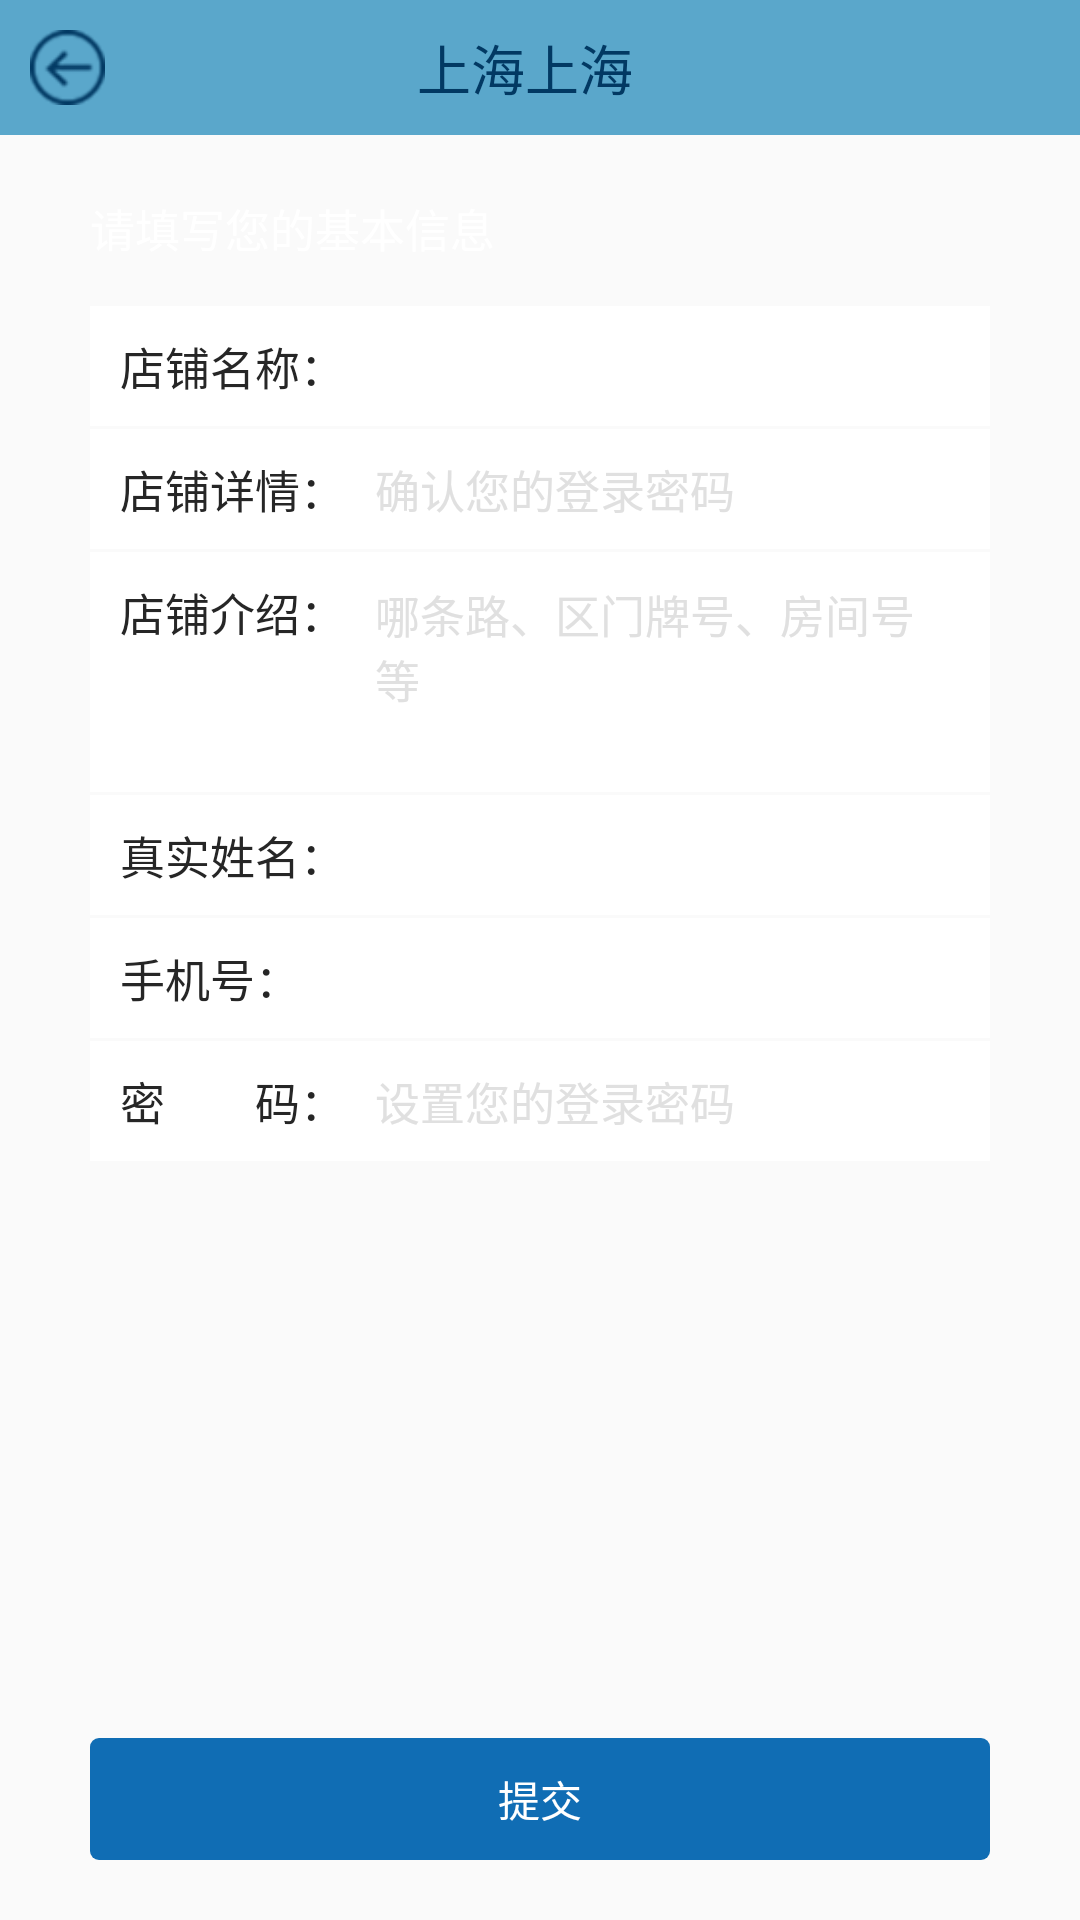

Reconstruct the res/layout file that produces this screen, plus the resources it refers to.
<!-- AndroidManifest.xml: application theme AppTheme -->
<!-- res/layout/layout_regist_info.xml -->
<?xml version="1.0" encoding="utf-8"?>
<LinearLayout xmlns:android="http://schemas.android.com/apk/res/android"
    android:layout_width="match_parent"
    android:layout_height="match_parent"
    android:orientation="vertical"
    android:background="@mipmap/main_bg">
    <include
        layout="@layout/layout_title"
        ></include>
    <TextView
        android:layout_width="wrap_content"
        android:layout_height="wrap_content"
        android:layout_marginLeft="30dp"
        android:layout_marginRight="30dp"
        android:layout_marginTop="20dp"
        android:text="请填写您的基本信息"
        android:textSize="15dp"
        android:textColor="@android:color/white"/>

    <ScrollView
        android:layout_width="match_parent"
        android:layout_height="0dp"
        android:layout_weight="1"
        android:layout_marginTop="15dp">
        <LinearLayout
            android:layout_width="match_parent"
            android:layout_height="wrap_content"
            android:orientation="vertical">
            <LinearLayout
                android:layout_width="match_parent"
                android:layout_height="40dp"
                android:layout_marginLeft="30dp"
                android:layout_marginRight="30dp"
                android:orientation="horizontal"
                android:background="@android:color/white">

                <TextView
                    android:layout_width="wrap_content"
                    android:layout_height="wrap_content"
                    android:layout_marginLeft="8dp"
                    android:layout_marginRight="8dp"
                    android:layout_gravity="center_vertical"
                    android:padding="2dp"
                    android:text="店铺名称："
                    android:textColor="@color/text_normal"
                    android:textSize="15dp"/>
                <EditText
                    android:id="@+id/business_name"
                    android:layout_width="0dp"
                    android:layout_height="match_parent"
                    android:layout_weight="1"
                    android:singleLine="true"
                    android:gravity="center_vertical"
                    android:paddingRight="15dp"
                    android:inputType="text"
                    android:background="@android:color/transparent"
                    android:textSize="15dp"
                    android:textColorHint="@color/text_hint"
                    android:textColor="@color/text_normal"/>
            </LinearLayout>
            <LinearLayout
                android:layout_width="match_parent"
                android:layout_height="40dp"
                android:layout_marginTop="1dp"
                android:layout_marginLeft="30dp"
                android:layout_marginRight="30dp"
                android:orientation="horizontal"
                android:background="@android:color/white">
                <TextView
                    android:layout_width="wrap_content"
                    android:layout_height="wrap_content"
                    android:layout_marginLeft="8dp"
                    android:layout_marginRight="8dp"
                    android:layout_gravity="center_vertical"
                    android:padding="2dp"
                    android:text="店铺详情："
                    android:textColor="@color/text_normal"
                    android:textSize="15dp"/>
                <EditText
                    android:id="@+id/business_info"
                    android:layout_width="0dp"
                    android:layout_height="match_parent"
                    android:layout_weight="1"
                    android:singleLine="true"
                    android:gravity="center_vertical"
                    android:paddingRight="15dp"
                    android:inputType="text"
                    android:hint="确认您的登录密码"
                    android:background="@android:color/transparent"
                    android:textSize="15dp"
                    android:textColorHint="@color/text_hint"
                    android:textColor="@color/text_normal"/>
            </LinearLayout>
            <LinearLayout
                android:layout_width="match_parent"
                android:layout_height="80dp"
                android:layout_marginTop="1dp"
                android:layout_marginLeft="30dp"
                android:layout_marginRight="30dp"
                android:orientation="horizontal"
                android:background="@android:color/white">

                <TextView
                    android:layout_width="wrap_content"
                    android:layout_height="40dp"
                    android:layout_marginLeft="8dp"
                    android:layout_marginRight="8dp"
                    android:gravity="center"
                    android:padding="2dp"
                    android:text="店铺介绍："
                    android:textColor="@color/text_normal"
                    android:textSize="15dp"/>
                <EditText
                    android:id="@+id/business_des"
                    android:layout_width="0dp"
                    android:layout_height="match_parent"
                    android:layout_weight="1"
                    android:singleLine="false"
                    android:gravity="top|left"
                    android:paddingRight="15dp"
                    android:paddingTop="10dp"
                    android:paddingBottom="10dp"
                    android:minLines="3"
                    android:hint="哪条路、区门牌号、房间号等"
                    android:inputType="textMultiLine"
                    android:background="@android:color/transparent"
                    android:textSize="15dp"
                    android:textColorHint="@color/text_hint"
                    android:textColor="@color/text_normal"/>
            </LinearLayout>
            <LinearLayout
                android:layout_width="match_parent"
                android:layout_height="40dp"
                android:layout_marginTop="1dp"
                android:layout_marginLeft="30dp"
                android:layout_marginRight="30dp"
                android:orientation="horizontal"
                android:background="@android:color/white">
                <TextView
                    android:layout_width="wrap_content"
                    android:layout_height="wrap_content"
                    android:layout_marginLeft="8dp"
                    android:layout_marginRight="8dp"
                    android:layout_gravity="center_vertical"
                    android:padding="2dp"
                    android:text="真实姓名："
                    android:textColor="@color/text_normal"
                    android:textSize="15dp"/>
                <EditText
                    android:id="@+id/user_name"
                    android:layout_width="0dp"
                    android:layout_height="match_parent"
                    android:layout_weight="1"
                    android:singleLine="true"
                    android:gravity="center_vertical"
                    android:paddingRight="15dp"
                    android:inputType="text"
                    android:background="@android:color/transparent"
                    android:textSize="15dp"
                    android:textColorHint="@color/text_hint"
                    android:textColor="@color/text_normal"/>
            </LinearLayout>
            <LinearLayout
                android:layout_width="match_parent"
                android:layout_height="40dp"
                android:layout_marginTop="1dp"
                android:layout_marginLeft="30dp"
                android:layout_marginRight="30dp"
                android:orientation="horizontal"
                android:background="@android:color/white">
                <TextView
                    android:layout_width="wrap_content"
                    android:layout_height="wrap_content"
                    android:layout_marginLeft="8dp"
                    android:layout_marginRight="8dp"
                    android:layout_gravity="center_vertical"
                    android:padding="2dp"
                    android:text="手机号："
                    android:textColor="@color/text_normal"
                    android:textSize="15dp"/>
                <EditText
                    android:id="@+id/mobile_number"
                    android:layout_width="0dp"
                    android:layout_height="match_parent"
                    android:layout_weight="1"
                    android:singleLine="true"
                    android:gravity="center_vertical"
                    android:paddingRight="15dp"
                    android:inputType="text"
                    android:background="@android:color/transparent"
                    android:textSize="15dp"
                    android:textColorHint="@color/text_hint"
                    android:textColor="@color/text_normal"/>
            </LinearLayout>
            <LinearLayout
                android:layout_width="match_parent"
                android:layout_height="40dp"
                android:layout_marginTop="1dp"
                android:layout_marginLeft="30dp"
                android:layout_marginRight="30dp"
                android:orientation="horizontal"
                android:background="@android:color/white">
                <TextView
                    android:layout_width="wrap_content"
                    android:layout_height="wrap_content"
                    android:layout_marginLeft="8dp"
                    android:layout_marginRight="8dp"
                    android:layout_gravity="center_vertical"
                    android:padding="2dp"
                    android:text="密　　码："
                    android:textColor="@color/text_normal"
                    android:textSize="15dp"/>
                <EditText
                    android:id="@+id/password"
                    android:layout_width="0dp"
                    android:layout_height="match_parent"
                    android:layout_weight="1"
                    android:singleLine="true"
                    android:gravity="center_vertical"
                    android:paddingRight="15dp"
                    android:inputType="text"
                    android:background="@android:color/transparent"
                    android:hint="设置您的登录密码"
                    android:textSize="15dp"
                    android:textColorHint="@color/text_hint"
                    android:textColor="@color/text_normal"/>
            </LinearLayout>
        </LinearLayout>
    </ScrollView>
    <RelativeLayout
        android:id="@+id/submit"
        android:layout_width="match_parent"
        android:layout_height="wrap_content"
        android:layout_marginLeft="30dp"
        android:layout_marginRight="30dp"
        android:layout_marginTop="20dp"
        android:padding="10dp"
        android:background="@drawable/radius_bg_blue">
        <TextView
            android:layout_width="wrap_content"
            android:layout_height="wrap_content"
            android:layout_centerHorizontal="true"
            android:textSize="14dp"
            android:textColor="@android:color/white"
            android:text="@string/submit_text"/>
    </RelativeLayout>
    <View
        android:layout_width="match_parent"
        android:layout_height="20dp"/>
</LinearLayout>
<!-- res/layout/layout_title.xml (included above) -->
<?xml version="1.0" encoding="utf-8"?>
<LinearLayout xmlns:android="http://schemas.android.com/apk/res/android"
    android:layout_width="match_parent"
    android:orientation="horizontal"
    android:background="@color/colorPrimaryDark"
    android:gravity="center"
    android:layout_height="45dp">

    <ImageView
        android:id="@+id/back"
        android:layout_width="25dp"
        android:layout_height="25dp"
        android:layout_centerVertical="true"
        android:layout_marginLeft="10dp"
        android:background="@drawable/back_selector"/>

    <TextView
        android:id="@+id/title"
        android:layout_width="wrap_content"
        android:layout_height="wrap_content"
        android:text="上海上海"
        android:gravity="center"
        android:layout_weight="1"
        android:textColor="@color/text_blue"
        android:textSize="18dp"/>


    <TextView
        android:id="@+id/finish_tv"
        android:layout_width="35dp"
        android:layout_height="35dp"
        android:layout_centerVertical="true"
        android:layout_marginRight="10dp"
        android:visibility="invisible"
        android:background="@mipmap/back_pressed"
         />
</LinearLayout>
<!-- resources referenced by this layout -->
<resources>
  <color name="colorPrimaryDark">#5aa7cb</color>
  <color name="text_blue">#023963</color>
  <color name="text_hint">#e0e0e0</color>
  <color name="text_normal">#262626</color>
  <!-- drawable back_selector (drawable) -->
  <?xml version="1.0" encoding="UTF-8"?>
  <selector xmlns:android="http://schemas.android.com/apk/res/android">
      <item android:state_pressed="true" android:drawable="@mipmap/back_pressed"/>
      <item android:state_pressed="false" android:drawable="@mipmap/back"/>
  </selector>
  <!-- drawable radius_bg_blue (drawable) -->
  <?xml version="1.0" encoding="UTF-8"?>
  <shape xmlns:android="http://schemas.android.com/apk/res/android"
      android:shape="rectangle" >
  
      <corners android:radius="3dp" />
  
      <solid android:color="@color/blue" />
  
  </shape>
  <!-- mipmap back_pressed: png bitmap (mipmap-xhdpi, 2324 bytes) -->
  <string name="submit_text">提交</string>
  <style name="AppTheme" parent="Theme.AppCompat.Light.DarkActionBar">
          
          <item name="colorPrimary">@color/colorPrimary</item>
          <item name="colorPrimaryDark">@color/colorPrimaryDark</item>
          <item name="colorAccent">@color/colorAccent</item>
          <item name="windowActionBar">false</item>
          <item name="windowNoTitle">true</item>
          <item name="android:windowAnimationStyle">@style/AnimationActivity</item>
          <item name="android:windowContentOverlay">@null</item>
      </style>
  <color name="blue">#106db4</color>
  <color name="colorPrimary">#217bba</color>
  <color name="colorAccent">#85c2d8</color>
  <style name="AnimationActivity" parent="@android:style/Animation.Activity">
          <item name="android:activityOpenEnterAnimation">@anim/fade_in</item>
          <item name="android:activityOpenExitAnimation">@anim/fade_out</item>
          <item name="android:activityCloseEnterAnimation">@anim/fade_in</item>
          <item name="android:activityCloseExitAnimation">@anim/fade_out</item>
      </style>
</resources>
